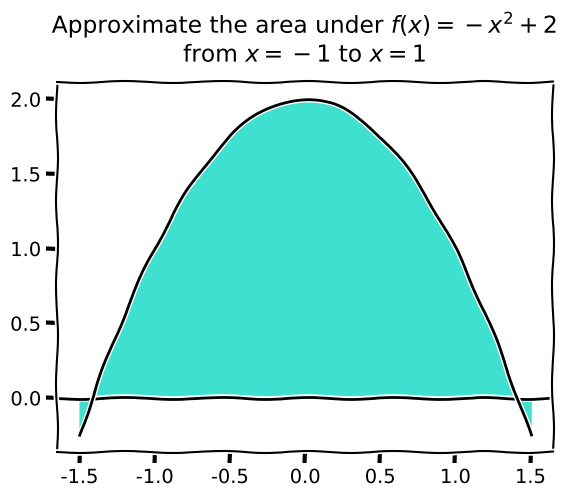

Generate this figure with matplotlib:
#!/usr/bin/env python
# coding: utf-8

# ### Area and Approximation

# ![](wiggle.png)

# In[1]:


import numpy as np
import matplotlib.pyplot as plt


# In[2]:


def f(x): 
    return -x**2 + 2


# In[3]:


x = np.linspace(-1.5, 1.5, 100)


# In[4]:


plt.xkcd()
plt.axhline(color = 'black')
plt.fill_between(x, f(x), color = 'turquoise')
plt.title('Approximate the area under $f(x) = -x^2 + 2$\nfrom $x = -1$ to $x = 1$', pad = 15)
plt.plot(x, f(x), color = 'black');
plt.savefig('wiggle.png', pad_inches = 13)


# In[ ]:





# In[ ]:





# #### Area and Patterns
# 
# 

# Area under $f(x) = \frac{1}{2}x$ from $x = 0$ to $x = 1$ with $n = 5$ rectangles.

# In[ ]:





# In[ ]:





# Area under $f(x) = \frac{1}{2}x$ from $x = 0$ to $x = 2$ with $n = 10$ rectangles.

# In[ ]:





# In[ ]:





# Area under $f(x) = \frac{1}{2}x$ from $x = 0$ to $x = 3$ with $n = 15$ rectangles.

# In[ ]:





# In[ ]:





# #### Problem 2

# Area under $f(x) = \frac{1}{3}x^2$ from $x = 0$ to $x = 1$ with $n = 5$ rectangles.

# In[5]:


import numpy as np
import matplotlib.pyplot as plt


# In[ ]:





# In[ ]:





# In[ ]:





# Area under $f(x) = \frac{1}{3}x^2$ from $x = 0$ to $x = 2$ with $n = 10$ rectangles.

# In[ ]:





# In[ ]:





# In[ ]:





# Area under $f(x) = \frac{1}{3}x^2$ from $x = 0$ to $x = 3$ with $n = 15$ rectangles.

# In[ ]:





# In[ ]:





# In[ ]:





# Area under $f(x) = \frac{1}{3}x^2$ from $x = 0$ to $x = 4$ with $n = 20$ rectangles.

# In[ ]:





# In[ ]:





# In[ ]:





# #### Applications

# In[ ]:




